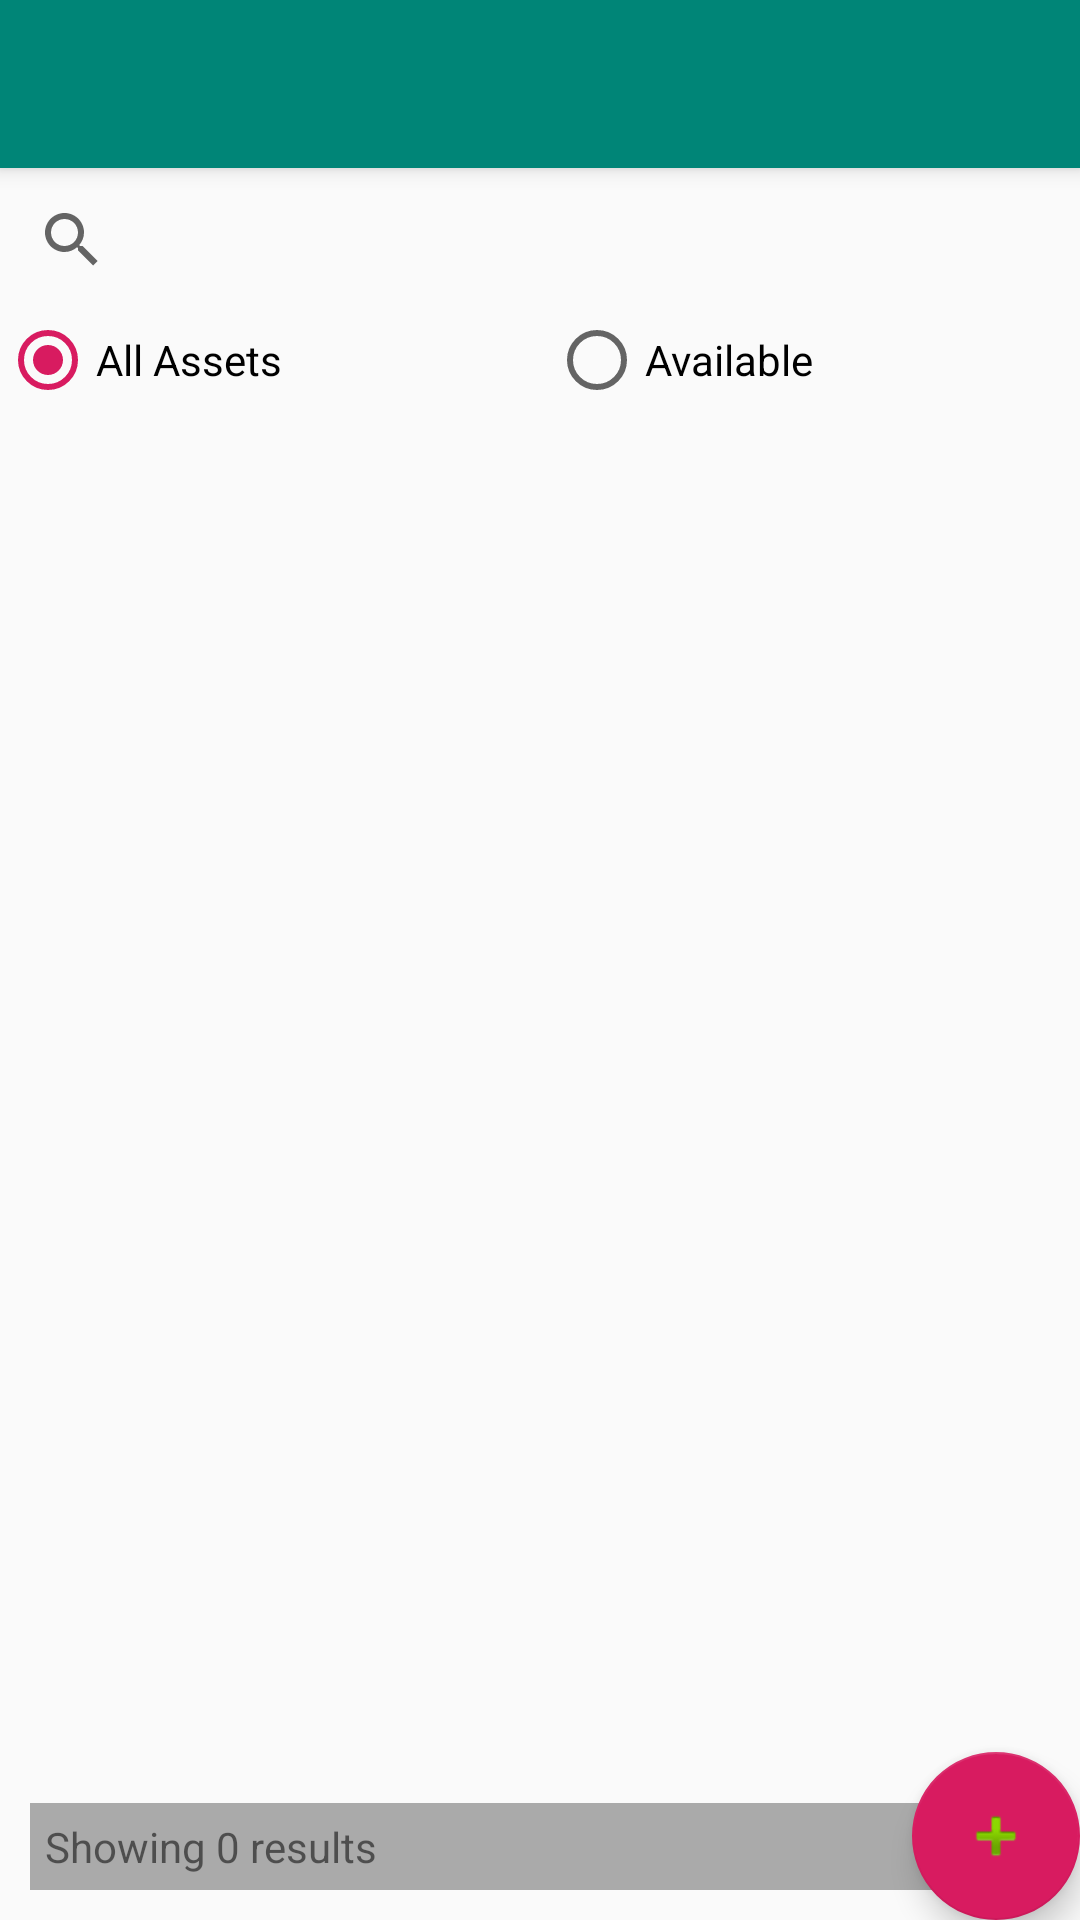

Reconstruct the res/layout file that produces this screen, plus the resources it refers to.
<!-- AndroidManifest.xml: activity theme AppTheme.NoActionBar -->
<!-- res/layout/activity_main.xml -->
<?xml version="1.0" encoding="utf-8"?>
<android.support.design.widget.CoordinatorLayout xmlns:android="http://schemas.android.com/apk/res/android"
    xmlns:app="http://schemas.android.com/apk/res-auto"
    xmlns:tools="http://schemas.android.com/tools"
    android:layout_width="match_parent"
    android:layout_height="match_parent"
    tools:context="com.joselopezrosario.filemaker_assets.activity.MainActivity">

    <android.support.design.widget.AppBarLayout
        android:layout_width="match_parent"
        android:layout_height="wrap_content"
        android:theme="@style/AppTheme.AppBarOverlay">

        <android.support.v7.widget.Toolbar
            android:id="@+id/toolbar"
            android:layout_width="match_parent"
            android:layout_height="?attr/actionBarSize"
            android:background="?attr/colorPrimary"
            app:popupTheme="@style/AppTheme.PopupOverlay" />

    </android.support.design.widget.AppBarLayout>

    <include layout="@layout/content_main" />

    <android.support.design.widget.FloatingActionButton
        android:id="@+id/fab"
        android:layout_width="wrap_content"
        android:layout_height="wrap_content"
        android:layout_gravity="bottom|end"
        android:layout_margin="@dimen/fab_margin"
        app:srcCompat="@android:drawable/ic_input_add" />

    <TextView
        android:id="@+id/results_count_textview"
        android:layout_width="match_parent"
        android:layout_height="wrap_content"
        android:layout_gravity="bottom"
        android:layout_margin="10dp"
        android:background="@android:color/darker_gray"
        android:gravity="bottom"
        android:padding="5dp"
        android:text="Showing 0 results"
        app:layout_anchorGravity="bottom" />

</android.support.design.widget.CoordinatorLayout>
<!-- res/layout/content_main.xml (included above) -->
<?xml version="1.0" encoding="utf-8"?>
<LinearLayout xmlns:android="http://schemas.android.com/apk/res/android"
    android:orientation="vertical"
    xmlns:app="http://schemas.android.com/apk/res-auto"
    xmlns:tools="http://schemas.android.com/tools"
    android:layout_width="match_parent"
    android:layout_height="match_parent"
    app:layout_behavior="@string/appbar_scrolling_view_behavior"
    tools:context="com.joselopezrosario.androidfm_sample.activity.MainActivity"
    tools:showIn="@layout/activity_main">

    <SearchView
        android:layout_width="match_parent"
        android:layout_height="wrap_content"
        app:layout_constraintTop_toTopOf="parent" >

    </SearchView>

    <RadioGroup
        android:layout_width="match_parent"
        android:layout_height="wrap_content"
        android:orientation="horizontal"
        android:checkedButton="@id/radioButton"
        tools:layout_editor_absoluteX="384dp" >

        <RadioButton
            android:id="@+id/radioButton"
            android:layout_width="wrap_content"
            android:layout_height="wrap_content"
            android:layout_weight="1"
            android:text="All Assets" />

        <RadioButton
            android:id="@+id/radioButton2"
            android:layout_width="wrap_content"
            android:layout_height="wrap_content"
            android:layout_weight="1"
            android:text="Available" />
    </RadioGroup>

    <android.support.v7.widget.RecyclerView
        android:id="@+id/asset_recyclerview"
        android:layout_width="match_parent"
        android:layout_height="wrap_content"
        android:layout_marginEnd="10dp"
        android:layout_marginStart="10dp"
        android:paddingEnd="10dp"
        android:paddingStart="10dp" />
</LinearLayout>
<!-- resources referenced by this layout -->
<resources>
  <style name="AppTheme.AppBarOverlay" parent="ThemeOverlay.AppCompat.Dark.ActionBar" />
  <style name="AppTheme.PopupOverlay" parent="ThemeOverlay.AppCompat.Light" />
  <style name="AppTheme.NoActionBar">
          <item name="windowActionBar">false</item>
          <item name="windowNoTitle">true</item>
      </style>
</resources>
